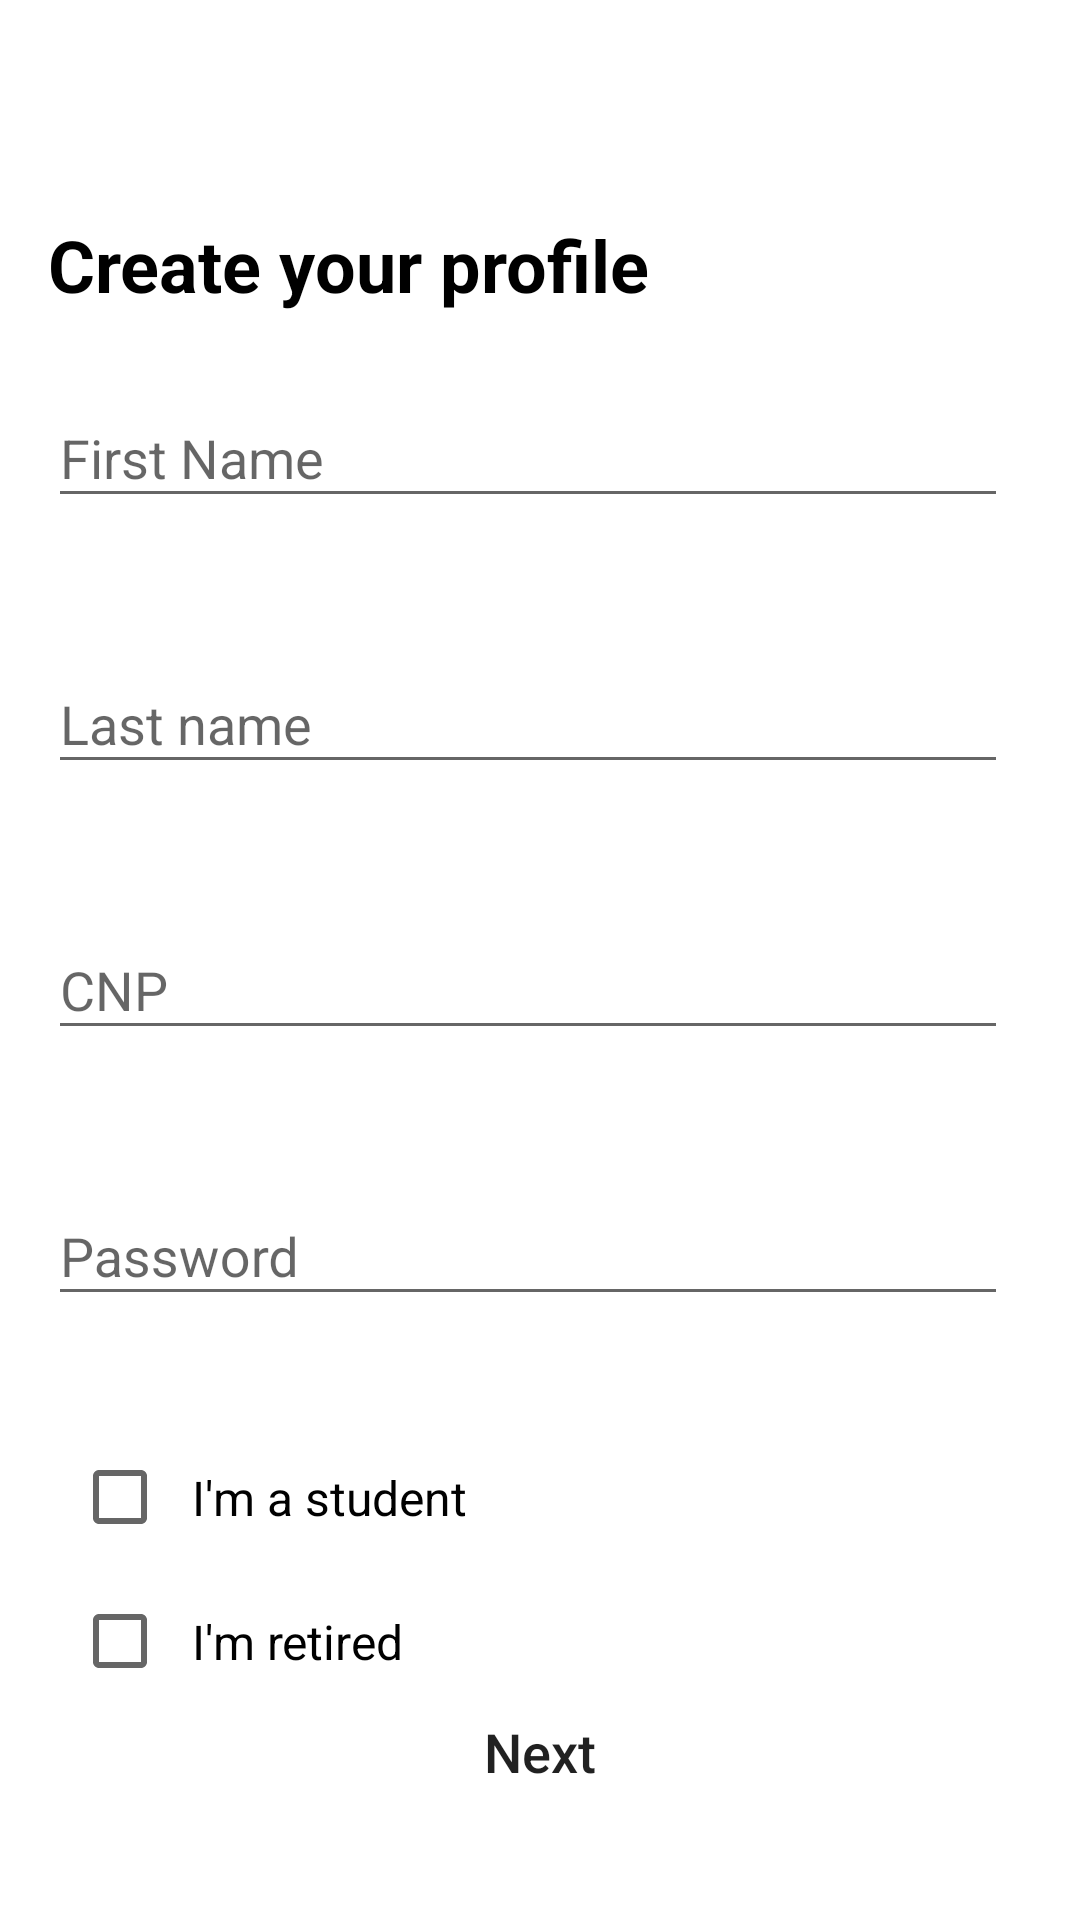

Produce the Android XML layout that renders to this screen, including the resource entries it uses.
<!-- AndroidManifest.xml: application theme AppTheme -->
<!-- res/layout/profile_fragment.xml -->
<?xml version="1.0" encoding="utf-8"?>
<layout xmlns:android="http://schemas.android.com/apk/res/android"
    xmlns:app="http://schemas.android.com/apk/res-auto"
    xmlns:tools="http://schemas.android.com/tools">

    <data>

    </data>

    <androidx.constraintlayout.widget.ConstraintLayout
        android:layout_width="match_parent"
        android:layout_height="match_parent">

        <androidx.appcompat.widget.Toolbar
            android:id="@+id/toolbar"
            android:layout_width="match_parent"
            android:layout_height="wrap_content"
            app:layout_constraintEnd_toEndOf="parent"
            app:layout_constraintStart_toStartOf="parent"
            app:layout_constraintTop_toTopOf="parent" />

        <ImageView
            android:id="@+id/close"
            android:layout_width="wrap_content"
            android:layout_height="wrap_content"
            android:layout_marginEnd="16dp"
            android:layout_marginRight="16dp"
            android:src="@drawable/ic_close_black_24dp"
            app:layout_constraintBottom_toBottomOf="@+id/toolbar"
            app:layout_constraintEnd_toEndOf="parent"
            app:layout_constraintTop_toTopOf="parent"
            tools:ignore="ContentDescription" />

        <TextView
            android:id="@+id/title"
            android:layout_width="wrap_content"
            android:layout_height="wrap_content"
            android:layout_marginStart="16dp"
            android:layout_marginLeft="16dp"
            android:layout_marginTop="16dp"
            android:text="@string/create_your_profile_title"
            android:textColor="@android:color/black"
            android:textSize="24sp"
            android:textStyle="bold"
            app:layout_constraintStart_toStartOf="parent"
            app:layout_constraintTop_toBottomOf="@+id/toolbar" />

        <com.google.android.material.textfield.TextInputLayout
            android:id="@+id/first_name"
            android:layout_width="0dp"
            android:layout_height="wrap_content"
            android:layout_marginTop="16dp"
            android:layout_marginEnd="24dp"
            android:layout_marginRight="24dp"
            app:errorEnabled="true"
            app:layout_constraintEnd_toEndOf="parent"
            app:layout_constraintStart_toStartOf="@+id/title"
            app:layout_constraintTop_toBottomOf="@+id/title">

            <com.google.android.material.textfield.TextInputEditText
                android:layout_width="match_parent"
                android:layout_height="match_parent"
                android:hint="@string/first_name"
                android:inputType="text" />
        </com.google.android.material.textfield.TextInputLayout>

        <com.google.android.material.textfield.TextInputLayout
            android:id="@+id/last_name"
            android:layout_width="0dp"
            android:layout_height="wrap_content"
            android:layout_marginTop="16dp"
            android:layout_marginEnd="24dp"
            android:layout_marginRight="24dp"
            app:errorEnabled="true"
            app:layout_constraintEnd_toEndOf="parent"
            app:layout_constraintStart_toStartOf="@+id/first_name"
            app:layout_constraintTop_toBottomOf="@+id/first_name">

            <com.google.android.material.textfield.TextInputEditText
                android:layout_width="match_parent"
                android:layout_height="match_parent"
                android:hint="@string/last_name"
                android:inputType="text" />
        </com.google.android.material.textfield.TextInputLayout>

        <com.google.android.material.textfield.TextInputLayout
            android:id="@+id/cnp"
            android:layout_width="0dp"
            android:layout_height="wrap_content"
            android:layout_marginTop="16dp"
            android:layout_marginEnd="24dp"
            android:layout_marginRight="24dp"
            app:errorEnabled="true"
            app:layout_constraintEnd_toEndOf="parent"
            app:layout_constraintStart_toStartOf="@+id/last_name"
            app:layout_constraintTop_toBottomOf="@+id/last_name">

            <com.google.android.material.textfield.TextInputEditText
                android:layout_width="match_parent"
                android:layout_height="match_parent"
                android:hint="@string/cnp"
                android:inputType="number" />
        </com.google.android.material.textfield.TextInputLayout>

        <com.google.android.material.textfield.TextInputLayout
            android:id="@+id/password"
            android:layout_width="0dp"
            android:layout_height="wrap_content"
            android:layout_marginTop="16dp"
            android:layout_marginEnd="24dp"
            android:layout_marginRight="24dp"
            app:errorEnabled="true"
            app:layout_constraintEnd_toEndOf="parent"
            app:layout_constraintStart_toStartOf="@+id/cnp"
            app:layout_constraintTop_toBottomOf="@+id/cnp">

            <com.google.android.material.textfield.TextInputEditText
                android:layout_width="match_parent"
                android:layout_height="match_parent"
                android:hint="@string/password"
                android:inputType="textPassword" />
        </com.google.android.material.textfield.TextInputLayout>


        <CheckBox
            android:id="@+id/student_check"
            android:layout_width="wrap_content"
            android:layout_height="wrap_content"
            android:layout_marginStart="24dp"
            android:layout_marginLeft="24dp"
            android:layout_marginTop="24dp"
            app:layout_constraintStart_toStartOf="parent"
            app:layout_constraintTop_toBottomOf="@+id/password" />

        <TextView
            android:id="@+id/student_text"
            android:layout_width="wrap_content"
            android:layout_height="wrap_content"
            android:layout_marginStart="8dp"
            android:layout_marginLeft="8dp"
            android:text="@string/i_m_a_student"
            android:textColor="@android:color/black"
            android:textSize="16sp"
            app:layout_constraintBottom_toBottomOf="@+id/student_check"
            app:layout_constraintStart_toEndOf="@+id/student_check"
            app:layout_constraintTop_toTopOf="@+id/student_check" />

        <CheckBox
            android:id="@+id/retirement_check"
            android:layout_width="wrap_content"
            android:layout_height="wrap_content"
            android:layout_marginStart="24dp"
            android:layout_marginLeft="24dp"
            android:layout_marginTop="16dp"
            app:layout_constraintStart_toStartOf="parent"
            app:layout_constraintTop_toBottomOf="@+id/student_check" />

        <TextView
            android:id="@+id/retirement_text"
            android:layout_width="wrap_content"
            android:layout_height="wrap_content"
            android:layout_marginStart="8dp"
            android:layout_marginLeft="8dp"
            android:text="@string/i_m_retired"
            android:textColor="@android:color/black"
            android:textSize="16sp"
            app:layout_constraintBottom_toBottomOf="@+id/retirement_check"
            app:layout_constraintStart_toEndOf="@+id/retirement_check"
            app:layout_constraintTop_toTopOf="@+id/retirement_check" />

        <Button
            android:id="@+id/next"
            android:layout_width="0dp"
            android:layout_height="wrap_content"
            android:layout_marginStart="24dp"
            android:layout_marginLeft="24dp"
            android:layout_marginEnd="24dp"
            android:layout_marginRight="24dp"
            android:layout_marginBottom="32dp"
            android:background="?android:attr/selectableItemBackground"
            android:clickable="true"
            android:focusable="true"
            android:text="@string/next"
            android:textAllCaps="false"
            android:textSize="18sp"
            app:layout_constraintBottom_toBottomOf="parent"
            app:layout_constraintEnd_toEndOf="parent"
            app:layout_constraintStart_toStartOf="parent" />

    </androidx.constraintlayout.widget.ConstraintLayout>
</layout>
<!-- resources referenced by this layout -->
<resources>
  <string name="cnp">CNP</string>
  <string name="create_your_profile_title">Create your profile</string>
  <string name="first_name">First Name</string>
  <string name="i_m_a_student">I\'m a student</string>
  <string name="i_m_retired">I\'m retired</string>
  <string name="last_name">Last name</string>
  <string name="next">Next</string>
  <string name="password">Password</string>
  <style name="AppTheme" parent="Theme.AppCompat.Light.NoActionBar">
          
          <item name="colorPrimary">@color/colorPrimary</item>
          <item name="colorPrimaryDark">@color/colorPrimaryDark</item>
          <item name="colorAccent">@android:color/holo_orange_dark</item>
          <item name="android:windowBackground">@android:color/white</item>
      </style>
  <!-- not gathered from this repository: default colours our renderer supplied (Android Studio template values) -->
  <color name="colorPrimary">#FF6200EE</color>
  <color name="colorPrimaryDark">#FF3700B3</color>
</resources>
